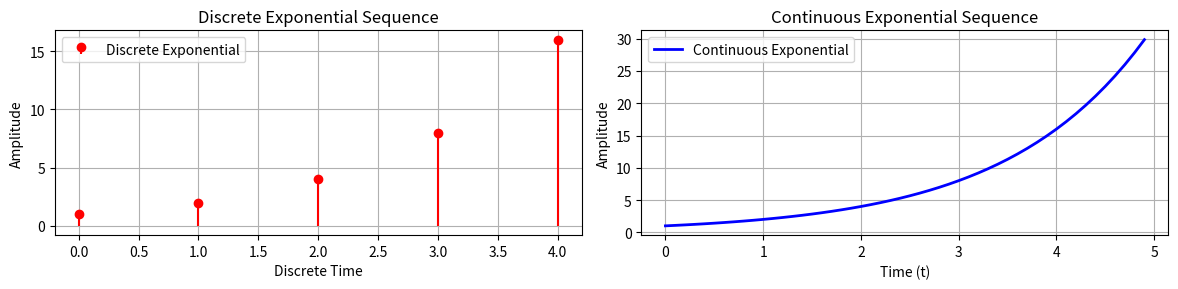

The script that saved this image:
import numpy as np
import matplotlib.pyplot as plt

# discrete exponential sequence
def do_exponential_sequence_discrete(base, length):
    return [base ** n for n in range(length)]

# continuous exponential sequence
def do_exponential_sequence_continuous(base, t_start, t_stop, t_step):
    t = np.arange(t_start, t_stop, t_step)  # Continuous time range
    exp_continuous = base ** t  # Exponential function
    return t, exp_continuous

# Parameters for the exponential sequences
exp_base = 2
length = 5
t_start = 0
t_stop = 5
t_step = 0.1

# discrete exponential sequence
exp_sequence_discrete = do_exponential_sequence_discrete(exp_base, length)

# continuous exponential sequence
t_values_continuous, exp_sequence_continuous = (
    do_exponential_sequence_continuous(exp_base, t_start, t_stop, t_step))

# Create side-by-side subplots
fig, axes = plt.subplots(1, 2, figsize=(12, 3))

# Plot the discrete exponential sequence
axes[0].stem(range(length), exp_sequence_discrete, basefmt=" ", linefmt="red",
             markerfmt="o", label="Discrete Exponential")
axes[0].set_title("Discrete Exponential Sequence")
axes[0].set_xlabel("Discrete Time")
axes[0].set_ylabel("Amplitude")
axes[0].grid(True)
axes[0].legend()

# Plot the continuous exponential sequence
axes[1].plot(t_values_continuous, exp_sequence_continuous, color='blue',
             label="Continuous Exponential", linewidth=2)
axes[1].set_title("Continuous Exponential Sequence")
axes[1].set_xlabel("Time (t)")
axes[1].set_ylabel("Amplitude")
axes[1].grid(True)
axes[1].legend()

# Adjust layout for better spacing
plt.tight_layout()
plt.show()
